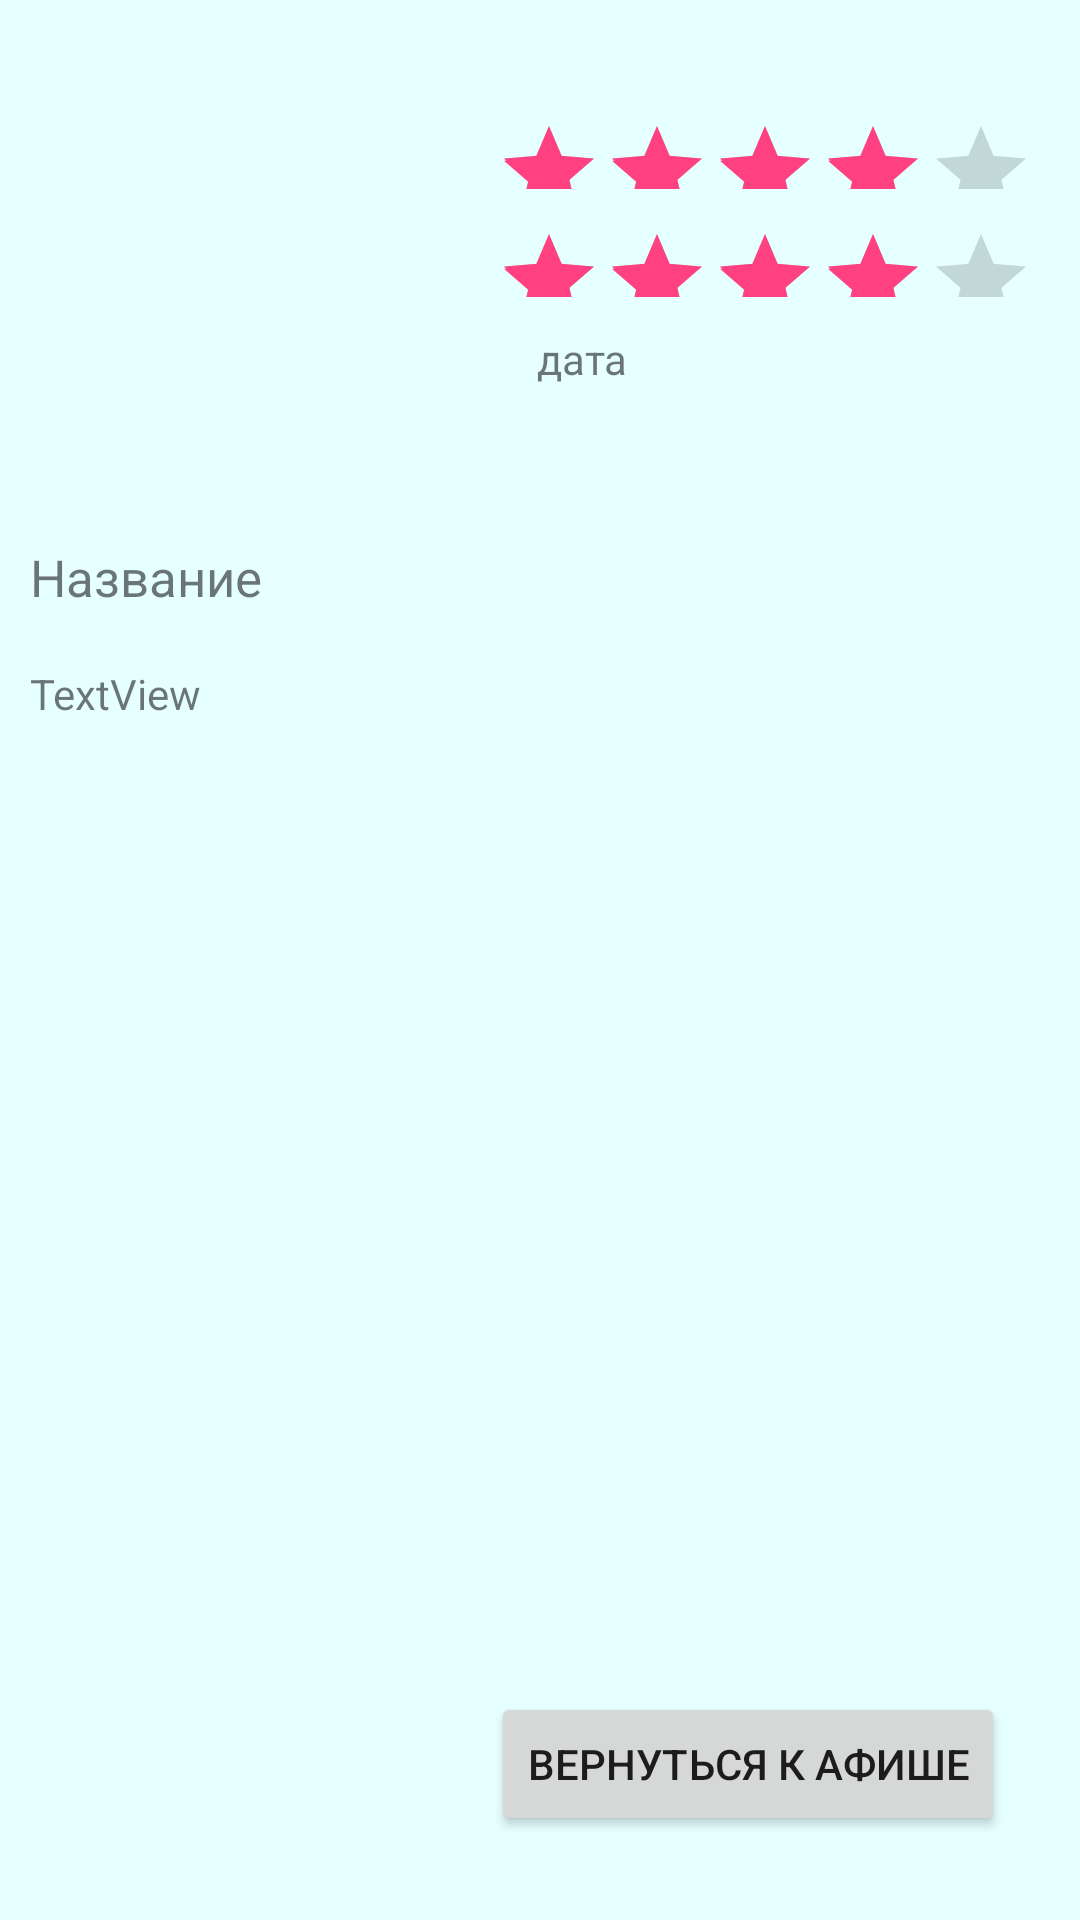

Produce the Android XML layout that renders to this screen, including the resource entries it uses.
<!-- AndroidManifest.xml: application theme AppTheme -->
<!-- res/layout/fragment_description.xml -->
<?xml version="1.0" encoding="utf-8"?>
<androidx.constraintlayout.widget.ConstraintLayout xmlns:android="http://schemas.android.com/apk/res/android"
    xmlns:app="http://schemas.android.com/apk/res-auto"
    xmlns:tools="http://schemas.android.com/tools"
    android:layout_width="match_parent"
    android:layout_height="match_parent"
    android:background="#E6FFFF"
    tools:context=".MainActivity">

    <ScrollView
        android:layout_width="match_parent"
        android:layout_height="match_parent"
        android:fillViewport="true">

        <androidx.constraintlayout.widget.ConstraintLayout
            android:layout_width="match_parent"
            android:layout_height="match_parent"
            android:background="#E6FFFF"
            android:fitsSystemWindows="true"
            tools:context=".MainActivity">


            <ImageView
                android:id="@+id/imagePrevFilm"
                android:layout_width="162dp"
                android:layout_height="168dp"
                android:layout_marginTop="3dp"

                app:layout_constraintStart_toStartOf="parent"
                app:layout_constraintTop_toTopOf="parent" />

            <RatingBar
                android:id="@+id/imbbRaiting"
                style="@style/CustomRatingBar"
                android:layout_width="wrap_content"
                android:layout_height="wrap_content"
                android:layout_centerInParent="true"
                android:layout_marginStart="3dp"
                android:layout_marginTop="4dp"
                android:indeterminateDrawable="@android:drawable/btn_star_big_on"
                android:indeterminateOnly="false"
                android:isIndicator="true"
                android:numStars="5"
                android:rating="4"
                android:stepSize="0.1"
                app:layout_constraintStart_toEndOf="@+id/imagePrevFilm"
                app:layout_constraintTop_toBottomOf="@+id/genreTitle" />

            <RatingBar
                android:id="@+id/kinopoiskRaiting"
                style="@style/CustomRatingBar"
                android:layout_width="wrap_content"
                android:layout_height="wrap_content"
                android:layout_centerInParent="true"
                android:layout_marginStart="3dp"
                android:layout_marginTop="12dp"
                android:isIndicator="true"
                android:numStars="5"
                android:rating="4"
                android:stepSize="0.1"
                app:layout_constraintStart_toEndOf="@+id/imagePrevFilm"
                app:layout_constraintTop_toBottomOf="@+id/imbbRaiting" />


            <TextView
                android:id="@+id/nameFilm"
                android:layout_width="wrap_content"
                android:layout_height="wrap_content"
                android:fontFamily="sans-serif"
                android:padding="10dp"
                android:text="Название"
                android:textSize="17sp"
                app:layout_constraintEnd_toEndOf="parent"
                app:layout_constraintHorizontal_bias="0.0"
                app:layout_constraintStart_toStartOf="parent"
                app:layout_constraintTop_toBottomOf="@+id/imagePrevFilm" />

            <TextView
                android:id="@+id/datePrev"
                android:layout_width="wrap_content"
                android:layout_height="wrap_content"
                android:layout_marginStart="17dp"
                android:layout_marginTop="11dp"
                android:text="дата"
                app:layout_constraintStart_toEndOf="@+id/imagePrevFilm"
                app:layout_constraintTop_toBottomOf="@+id/kinopoiskRaiting" />

            <TextView
                android:id="@+id/genreTitle"
                android:layout_width="wrap_content"
                android:layout_height="wrap_content"
                android:layout_marginStart="13dp"
                android:layout_marginTop="16dp"
                android:layout_marginEnd="202dp"
                android:text="жанр"
                app:layout_constraintEnd_toEndOf="parent"
                app:layout_constraintStart_toEndOf="@+id/imagePrevFilm"
                app:layout_constraintTop_toTopOf="parent" />

            <TextView
                android:id="@+id/textDescription"
                android:layout_width="0dp"
                android:layout_height="wrap_content"
                android:layout_marginTop="8dp"
                android:paddingStart="10dp"
                android:paddingEnd="10dp"
                android:text="TextView"
                app:layout_constraintEnd_toEndOf="parent"
                app:layout_constraintHorizontal_bias="1.0"
                app:layout_constraintStart_toStartOf="parent"
                app:layout_constraintTop_toBottomOf="@+id/nameFilm" />

            <Button
                android:id="@+id/returnButtonToPremiere"
                android:layout_width="wrap_content"
                android:layout_height="wrap_content"
                android:layout_marginEnd="25dp"
                android:layout_marginBottom="28dp"
                android:text="вернуться к афише"
                app:layout_constraintBottom_toBottomOf="parent"
                app:layout_constraintEnd_toEndOf="parent" />


        </androidx.constraintlayout.widget.ConstraintLayout>
    </ScrollView>

</androidx.constraintlayout.widget.ConstraintLayout>
<!-- resources referenced by this layout -->
<resources>
  <style name="CustomRatingBar" parent="@style/Widget.AppCompat.RatingBar.Indicator">
          <item name="android:minHeight">16dp</item>
          <item name="android:maxHeight">24dp</item>
      </style>
  <style name="AppTheme" parent="Theme.MaterialComponents.DayNight.NoActionBar">
          <item name="colorPrimary">@color/colorPrimary</item>
          <item name="colorPrimaryDark">@color/black</item>
          <item name="colorAccent">@color/colorAccent</item>
          <item name="android:windowBackground">@color/windowBackgroundColor</item>
          <item name="android:textColorPrimary">@color/primaryTextColor</item>
          <item name="android:textColorSecondary">@color/secondaryTextColor</item>
      </style>
  <color name="colorPrimary">#3F51B5</color>
  <color name="black">#FF000000</color>
  <color name="colorAccent">#FF4081</color>
  <color name="windowBackgroundColor">#FFFFFF</color>
  <color name="primaryTextColor">#000000</color>
  <color name="secondaryTextColor">#757575</color>
</resources>
